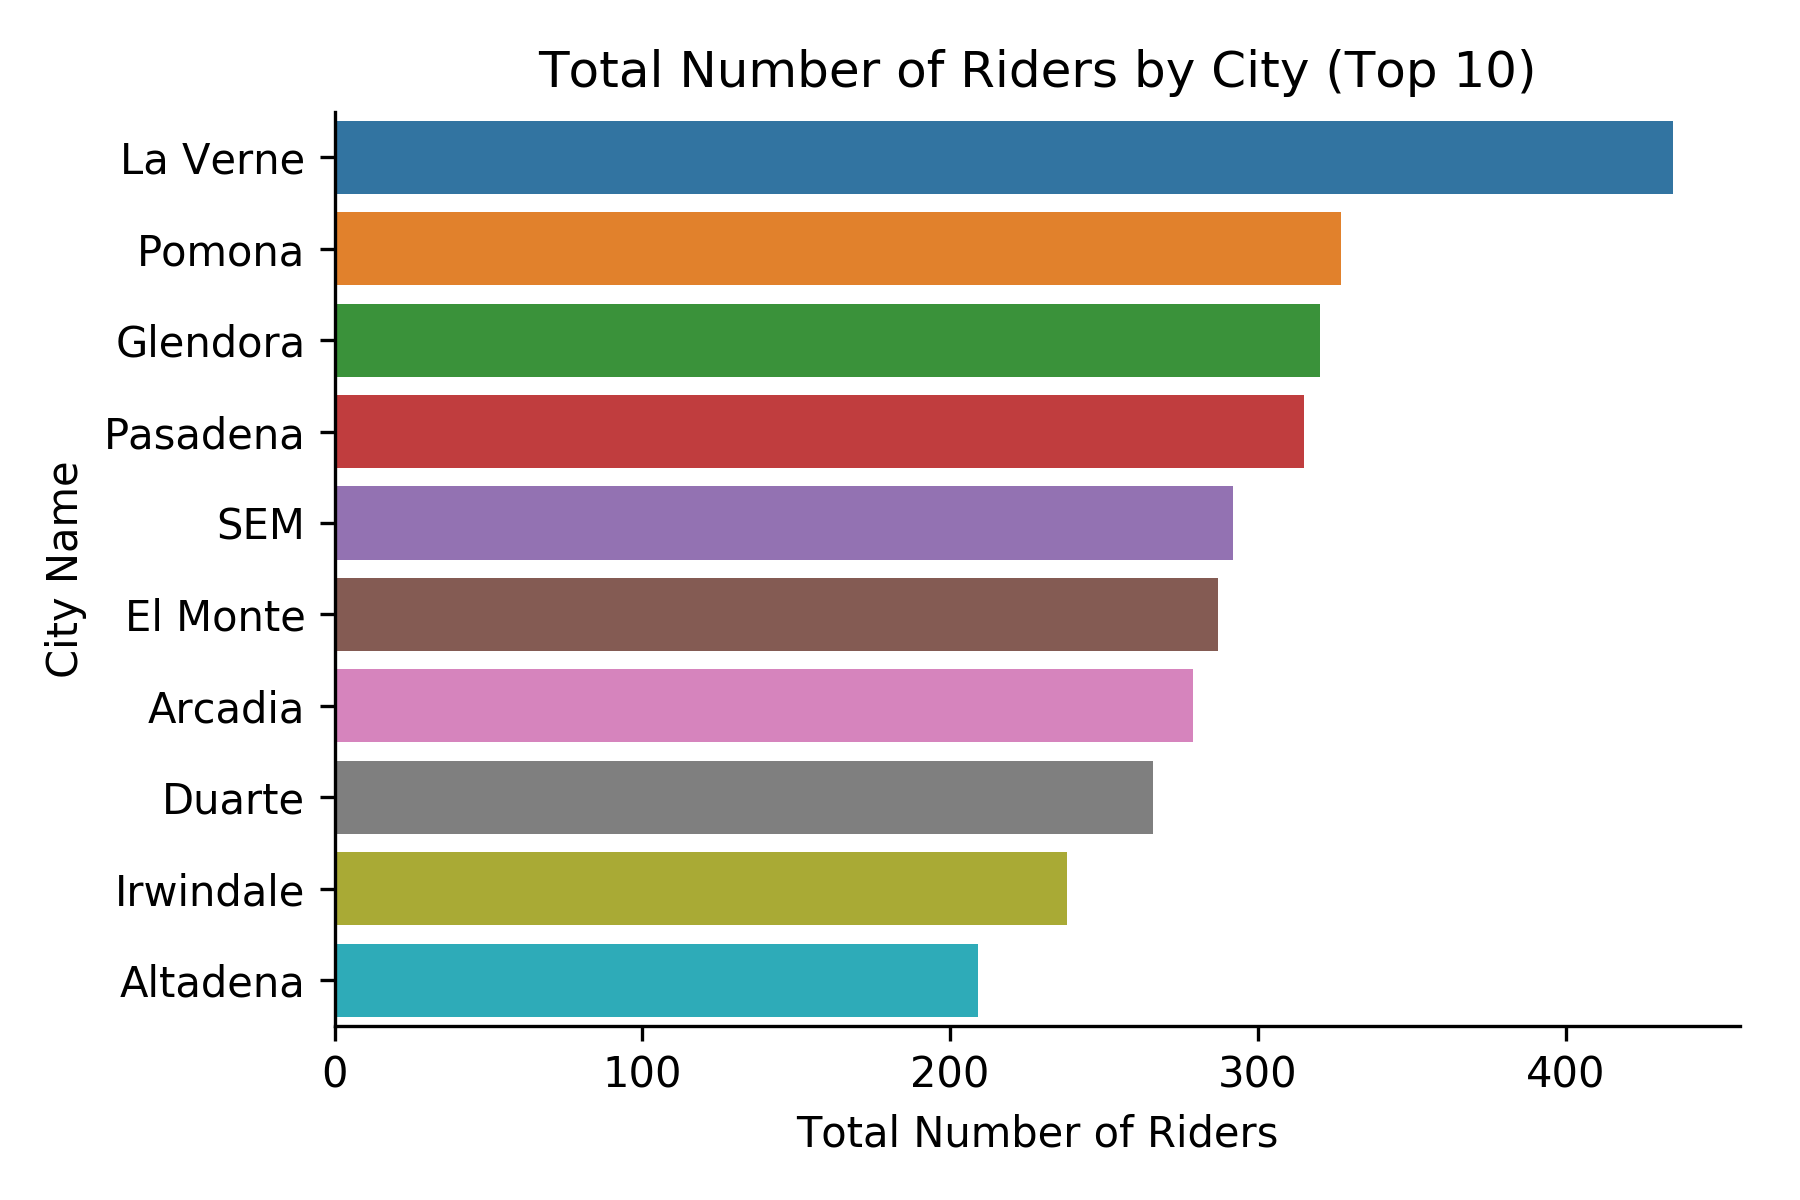

The file beside this chart, header and first rows:
city, total_count
La Verne, 435
Pomona, 327
Glendora, 320
Pasadena, 315
SEM, 292
El Monte, 287
Arcadia, 279
Duarte, 266
Irwindale, 238
Altadena, 209
